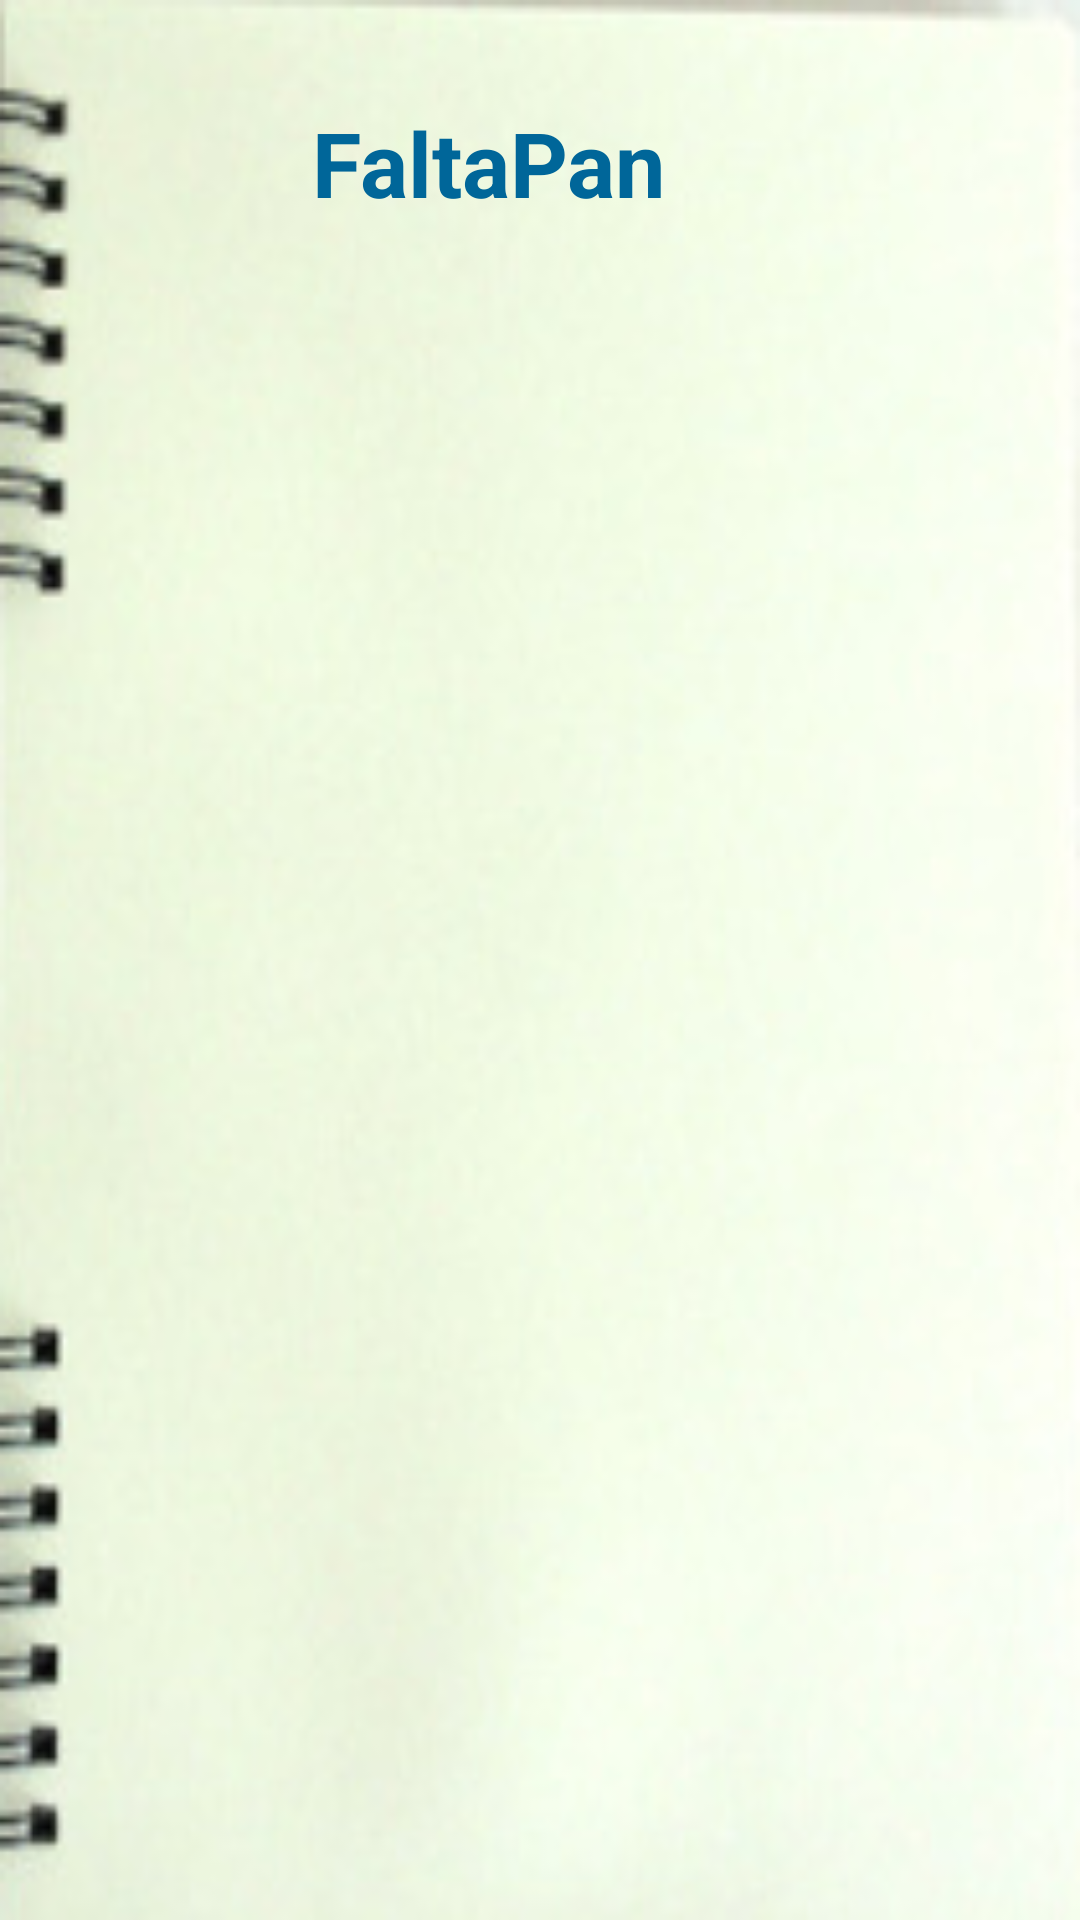

Write the Android layout XML for this screen, with the resource values it uses.
<!-- AndroidManifest.xml: application theme AppTheme -->
<!-- res/layout/layout_listado_listas.xml -->
<?xml version="1.0" encoding="utf-8"?>
<LinearLayout xmlns:android="http://schemas.android.com/apk/res/android"
    android:layout_width="match_parent"
    android:layout_height="match_parent"
    android:orientation="vertical"
    android:background="@drawable/background" >
    
    <LinearLayout
        android:layout_width="match_parent"
    	android:layout_height="wrap_content"
    	android:orientation="horizontal"
    	android:padding="10dp">
        
        <ImageView
        android:layout_width="70dp"
        android:layout_height="70dp"
        android:src="@drawable/ic_faltapan_i"/>
        
        <TextView
        android:id="@+id/B_TXV_ID0"    
        android:text="@string/app_name"
        style="@style/A_BTN_STYLE"/>
        
    </LinearLayout>
    
    <ListView 
        android:id="@+id/B_LV_0"
        android:layout_width="fill_parent"
    	android:layout_height="fill_parent"
    	android:background="#00000000">
        
    </ListView>
    

</LinearLayout>
<!-- resources referenced by this layout -->
<resources>
  <!-- drawable background: png bitmap (drawable-hdpi, 55643 bytes) -->
  <string name="app_name">FaltaPan</string>
  <style name="A_BTN_STYLE" parent="@android:style/TextAppearance.Medium">
  	    <item name="android:layout_width">fill_parent</item>
  	    <item name="android:layout_height">wrap_content</item>
  	    <item name="android:textSize">@dimen/TEXT_SIZE_XXL</item>
  	    <item name="android:textStyle">bold</item>
  	    <item name="android:textColor">@color/azul_oscuro</item>
  	    <item name="android:layout_marginLeft">@dimen/A_BTN_MARGIN</item>
  	    <item name="android:layout_marginRight">@dimen/A_BTN_MARGIN</item>
  	    <item name="android:layout_marginTop">@dimen/A_BTN_MARGIN</item>
  	    <item name="android:padding">@dimen/A_BTN_PADDING</item> 
  	     <item name="android:gravity">center_vertical</item>
  	</style>
  <style name="AppTheme" parent="AppBaseTheme">
          
      </style>
  <dimen name="TEXT_SIZE_XXL">30dp</dimen>
  <color name="azul_oscuro">#006699</color>
  <dimen name="A_BTN_MARGIN">20dp</dimen>
  <dimen name="A_BTN_PADDING">4dp</dimen>
  <style name="AppBaseTheme" parent="android:Theme.Light">
          
      </style>
</resources>
